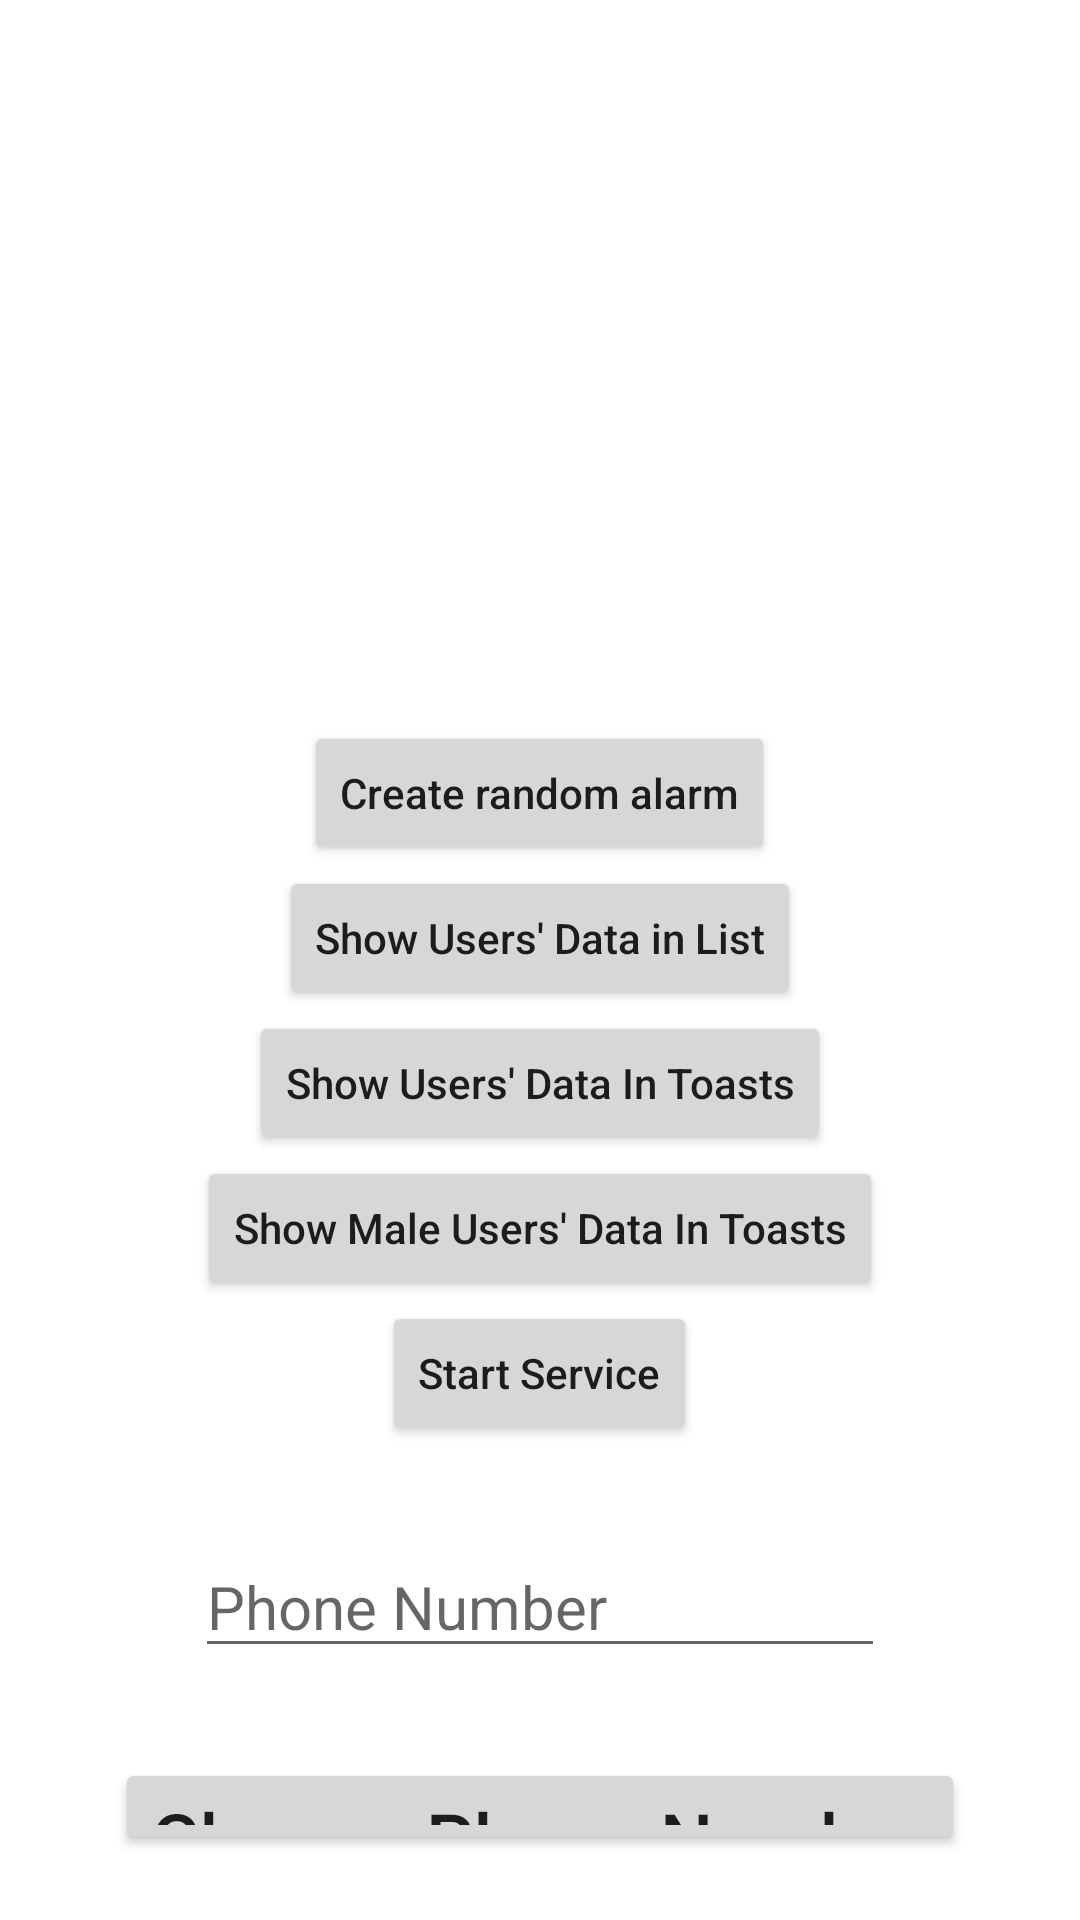

Write the Android layout XML for this screen, with the resource values it uses.
<!-- AndroidManifest.xml: application theme Theme.SportApp -->
<!-- res/layout/activity_signed_in.xml -->
<?xml version="1.0" encoding="utf-8"?>
<LinearLayout xmlns:android="http://schemas.android.com/apk/res/android"
    xmlns:app="http://schemas.android.com/apk/res-auto"
    xmlns:tools="http://schemas.android.com/tools"
    android:layout_width="match_parent"
    android:layout_height="match_parent"
    tools:context=".SignedIn"
    android:orientation="vertical">

    <TextView
        android:id="@+id/txtUser"
        android:layout_width="wrap_content"
        android:layout_height="wrap_content"
        android:text=""
        android:textSize="30sp"
        android:layout_gravity="center"
        android:layout_marginTop="120dp"
        />
    <Button
        android:id="@+id/btnCreateAlarm"
        android:layout_width="wrap_content"
        android:layout_height="wrap_content"
        android:layout_gravity="center"
        android:layout_marginTop="80dp"
        android:layout_marginBottom="-80dp"
        android:text="Create random alarm"
        android:textAllCaps="false"/>
    <Button
        android:id="@+id/btnShowUsers"
        android:layout_width="wrap_content"
        android:layout_height="wrap_content"
        android:layout_gravity="center"
        android:layout_marginTop="80dp"
        android:layout_marginBottom="-80dp"
        android:text="Show Users' Data in List"
        android:textAllCaps="false"/>

    <Button
        android:id="@+id/btnUsersData1"
        android:layout_width="wrap_content"
        android:layout_height="wrap_content"
        android:layout_gravity="center"
        android:layout_marginTop="80dp"
        android:layout_marginBottom="-150dp"
        android:text="Show Users' Data In Toasts"
        android:textAllCaps="false"/>
    <Button
        android:id="@+id/btnUsersData2"
        android:layout_width="wrap_content"
        android:layout_height="wrap_content"
        android:layout_gravity="center"
        android:layout_marginTop="150dp"
        android:layout_marginBottom="-170dp"
        android:text="Show Male Users' Data In Toasts"
        android:textAllCaps="false"/>
    <Button
        android:id="@+id/btnStartService"
        android:layout_width="wrap_content"
        android:layout_height="wrap_content"
        android:layout_gravity="center"
        android:layout_marginTop="170dp"
        android:layout_marginBottom="-170dp"
        android:text="Start Service"
        android:textAllCaps="false"/>


    <EditText
        android:id="@+id/changePhone"
        android:layout_width="230dp"
        android:layout_height="wrap_content"
        android:layout_gravity="center"
        android:layout_marginTop="200dp"
        android:hint="Phone Number"
        android:textSize="20sp"
        android:width="270dp"
        />

    <Button
        android:id="@+id/btnChangePhone"
        android:layout_width="wrap_content"
        android:layout_height="wrap_content"
        android:text="Change Phone Number"
        android:textAllCaps="false"
        android:layout_gravity="center"
        android:layout_marginTop="30dp"
        android:textSize="25sp"
        />

</LinearLayout>
<!-- resources referenced by this layout -->
<resources>
  <style name="Theme.SportApp" parent="Theme.MaterialComponents.DayNight.DarkActionBar">
          
          <item name="colorPrimary">@color/orange</item>
          <item name="colorPrimaryVariant">@color/purple_700</item>
          <item name="colorOnPrimary">@color/white</item>
          
          <item name="colorSecondary">@color/teal_200</item>
          <item name="colorSecondaryVariant">@color/teal_700</item>
          <item name="colorOnSecondary">@color/black</item>
          
          <item name="android:statusBarColor" tools:targetApi="l">@color/orange</item>
          
      </style>
  <color name="orange">#F18F2D</color>
  <color name="purple_700">#FF3700B3</color>
  <color name="white">#FFFFFFFF</color>
  <color name="teal_200">#FF03DAC5</color>
  <color name="teal_700">#FF018786</color>
  <color name="black">#FF000000</color>
</resources>
